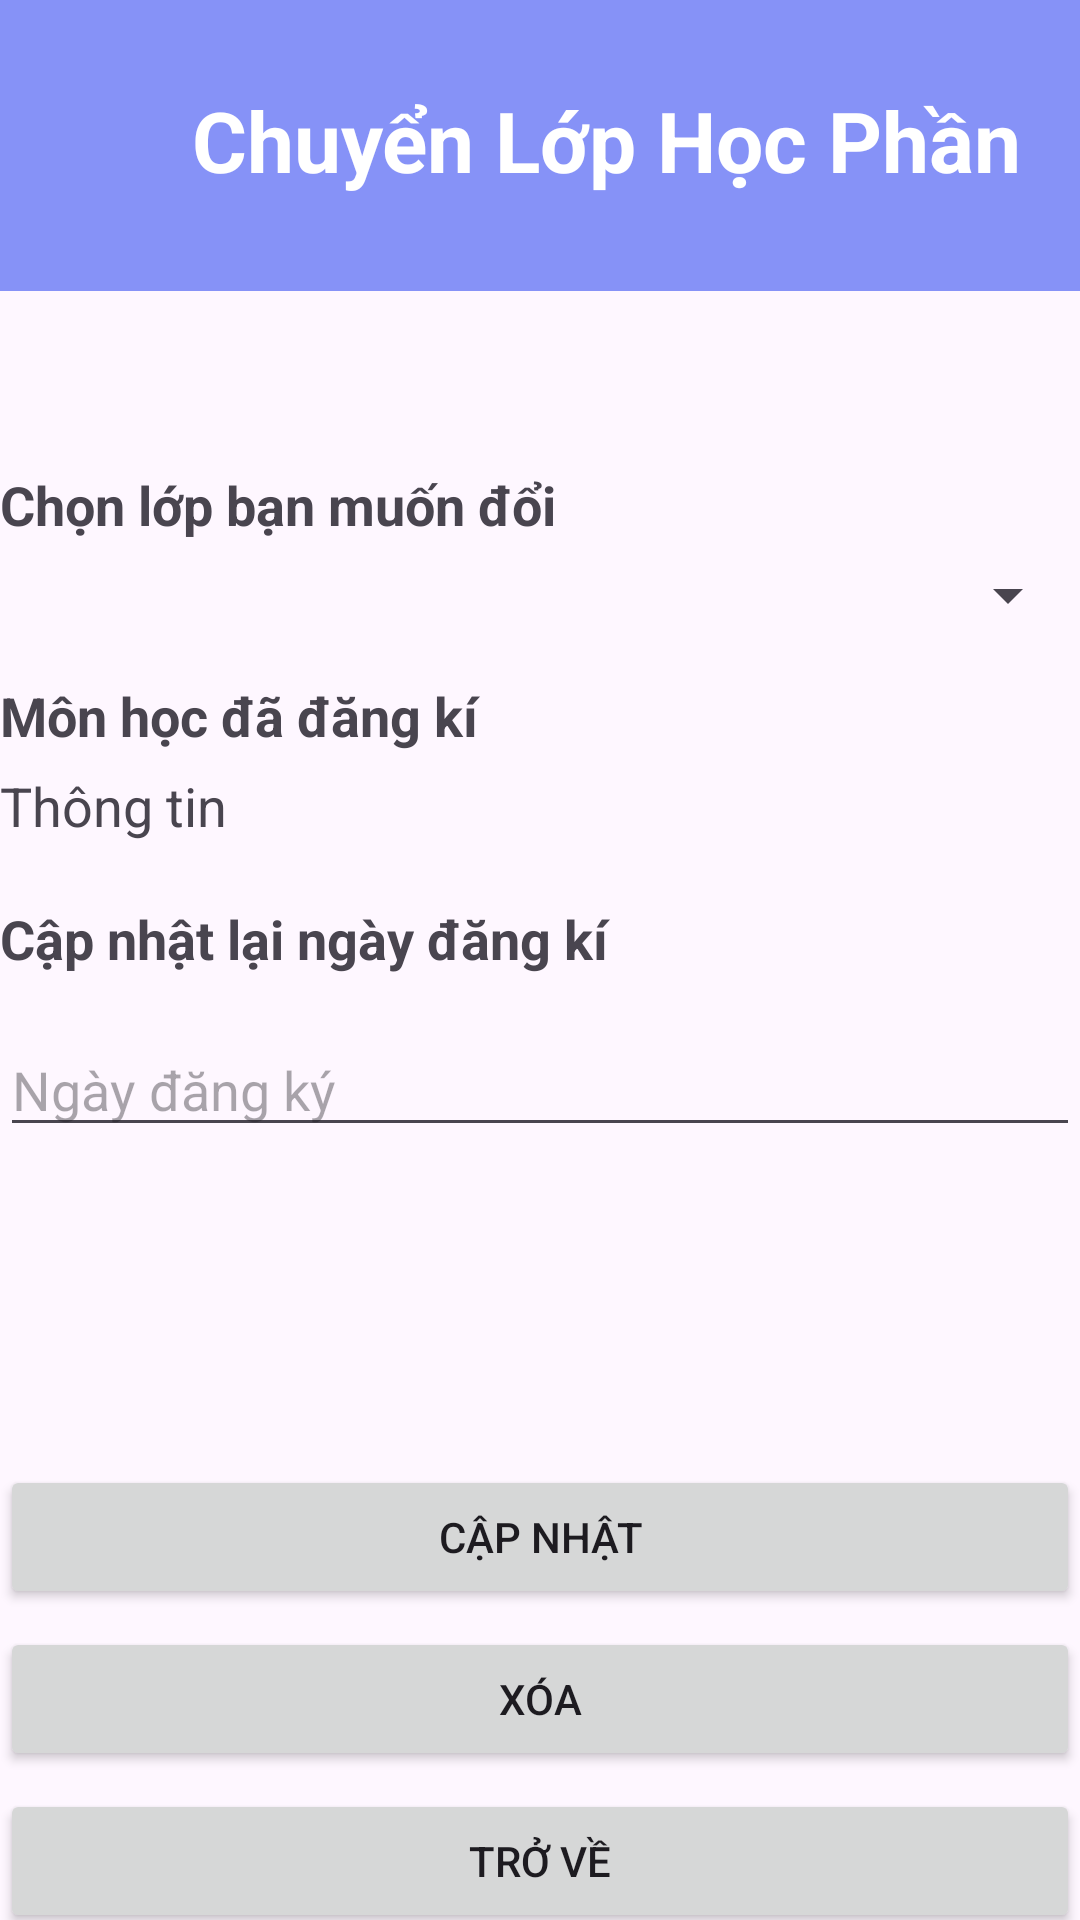

Layout XML and referenced resources for this Android screen:
<!-- AndroidManifest.xml: application theme Theme.QLSV -->
<!-- res/layout/activity_sua_danhsach_dangki.xml -->
<?xml version="1.0" encoding="utf-8"?>
<androidx.constraintlayout.widget.ConstraintLayout
    xmlns:android="http://schemas.android.com/apk/res/android"
    xmlns:app="http://schemas.android.com/apk/res-auto"
    xmlns:tools="http://schemas.android.com/tools"
    android:layout_width="match_parent"
    android:layout_height="match_parent"
    tools:context="DashSinhVien.SuaDanhsachDangkiActivity">

    <LinearLayout
        android:id="@+id/linearLayout"
        android:layout_width="0dp"
        android:layout_height="97dp"
        android:background="@color/lavender"
        android:orientation="vertical"
        app:layout_constraintEnd_toEndOf="parent"
        app:layout_constraintStart_toStartOf="parent"
        app:layout_constraintTop_toTopOf="parent">

        <TextView
            android:layout_width="wrap_content"
            android:layout_height="wrap_content"
            android:layout_marginLeft="64dp"
            android:layout_marginTop="28dp"
            android:text="Chuyển Lớp Học Phần"
            android:textColor="@color/white"
            android:textSize="28dp"
            android:textStyle="bold" />
    </LinearLayout>

    <TextView
        android:id="@+id/lophocphanText"
        android:layout_width="match_parent"
        android:layout_height="wrap_content"
        android:layout_marginTop="156dp"
        android:text="Chọn lớp bạn muốn đổi"
        android:textSize="18sp"
        android:textStyle="bold"
        app:layout_constraintEnd_toEndOf="parent"
        app:layout_constraintHorizontal_bias="0.0"
        app:layout_constraintStart_toStartOf="parent"
        app:layout_constraintTop_toTopOf="parent" />

    <Spinner
        android:id="@+id/spinner_ma_lop_hoc_phan"
        android:layout_width="match_parent"
        android:layout_height="wrap_content"
        android:layout_marginTop="6dp"
        app:layout_constraintEnd_toEndOf="parent"
        app:layout_constraintHorizontal_bias="0.0"
        app:layout_constraintStart_toStartOf="parent"
        app:layout_constraintTop_toBottomOf="@id/lophocphanText"
        app:layout_constraintVertical_bias="1.0" />

    <TextView
        android:id="@+id/Text3"
        android:layout_width="match_parent"
        android:layout_height="wrap_content"
        android:text="Môn học đã đăng kí"
        android:textSize="18sp"
        app:layout_constraintEnd_toEndOf="parent"
        android:layout_marginTop="16dp"
        app:layout_constraintHorizontal_bias="0.0"
        app:layout_constraintStart_toStartOf="parent"
        android:textStyle="bold"
        app:layout_constraintTop_toBottomOf="@id/spinner_ma_lop_hoc_phan"
        tools:layout_editor_absoluteY="222dp" />

    <TextView
        android:id="@+id/thong_tin"
        android:layout_width="match_parent"
        android:layout_height="wrap_content"
        android:text="Thông tin"
        android:textSize="18sp"
        android:layout_marginTop="46dp"
        app:layout_constraintTop_toBottomOf="@id/spinner_ma_lop_hoc_phan"
        app:layout_constraintStart_toStartOf="parent"
        app:layout_constraintEnd_toEndOf="parent" />

    <TextView
        android:id="@+id/ngayText"
        android:layout_width="match_parent"
        android:layout_height="wrap_content"
        android:layout_marginTop="20dp"
        android:text="Cập nhật lại ngày đăng kí"
        android:textSize="18sp"
        android:textStyle="bold"
        app:layout_constraintEnd_toEndOf="parent"
        app:layout_constraintHorizontal_bias="0.0"
        app:layout_constraintStart_toStartOf="parent"
        app:layout_constraintTop_toBottomOf="@id/thong_tin" />

    <EditText
        android:id="@+id/ngay_dang_ki"
        android:layout_width="match_parent"
        android:layout_height="wrap_content"
        android:layout_marginTop="16dp"
        android:hint="Ngày đăng ký"
        app:layout_constraintEnd_toEndOf="parent"
        app:layout_constraintHorizontal_bias="0.0"
        app:layout_constraintStart_toStartOf="parent"
        app:layout_constraintTop_toBottomOf="@id/ngayText" />

    <Button
        android:id="@+id/btn_update"
        android:layout_width="match_parent"
        android:layout_height="wrap_content"
        android:text="Cập nhật"
        android:layout_marginTop="106dp"
        app:layout_constraintTop_toBottomOf="@id/ngay_dang_ki"
        app:layout_constraintStart_toStartOf="parent"
        app:layout_constraintEnd_toEndOf="parent" />

    <Button
        android:id="@+id/btn_delete"
        android:layout_width="match_parent"
        android:layout_height="wrap_content"
        android:layout_marginTop="6dp"
        android:text="Xóa"
        app:layout_constraintTop_toBottomOf="@id/btn_update"
        app:layout_constraintStart_toStartOf="parent"
        app:layout_constraintEnd_toEndOf="parent" />

    <Button
        android:id="@+id/btn_back"
        android:layout_width="match_parent"
        android:layout_height="wrap_content"
        android:text="Trở về"
        android:layout_marginTop="6dp"
        app:layout_constraintTop_toBottomOf="@id/btn_delete"
        app:layout_constraintStart_toStartOf="parent"
        app:layout_constraintEnd_toEndOf="parent" />

</androidx.constraintlayout.widget.ConstraintLayout>
<!-- resources referenced by this layout -->
<resources>
  <color name="lavender">#8692f7</color>
  <color name="white">#FFFFFFFF</color>
  <style name="Theme.QLSV" parent="Theme.Material3.DayNight.NoActionBar">
          
          <item name="colorPrimary">@color/lavender</item>
          <item name="colorPrimaryVariant">@color/lavender</item>
          <item name="colorOnPrimary">@color/white</item>
          
          <item name="colorSecondary">@color/teal_200</item>
          <item name="colorSecondaryVariant">@color/teal_700</item>
          <item name="colorOnSecondary">@color/black</item>
          
          <item name="android:statusBarColor">?attr/colorPrimaryVariant</item>
          
      </style>
  <color name="teal_200">#FF03DAC5</color>
  <color name="teal_700">#FF018786</color>
  <color name="black">#FF000000</color>
</resources>
